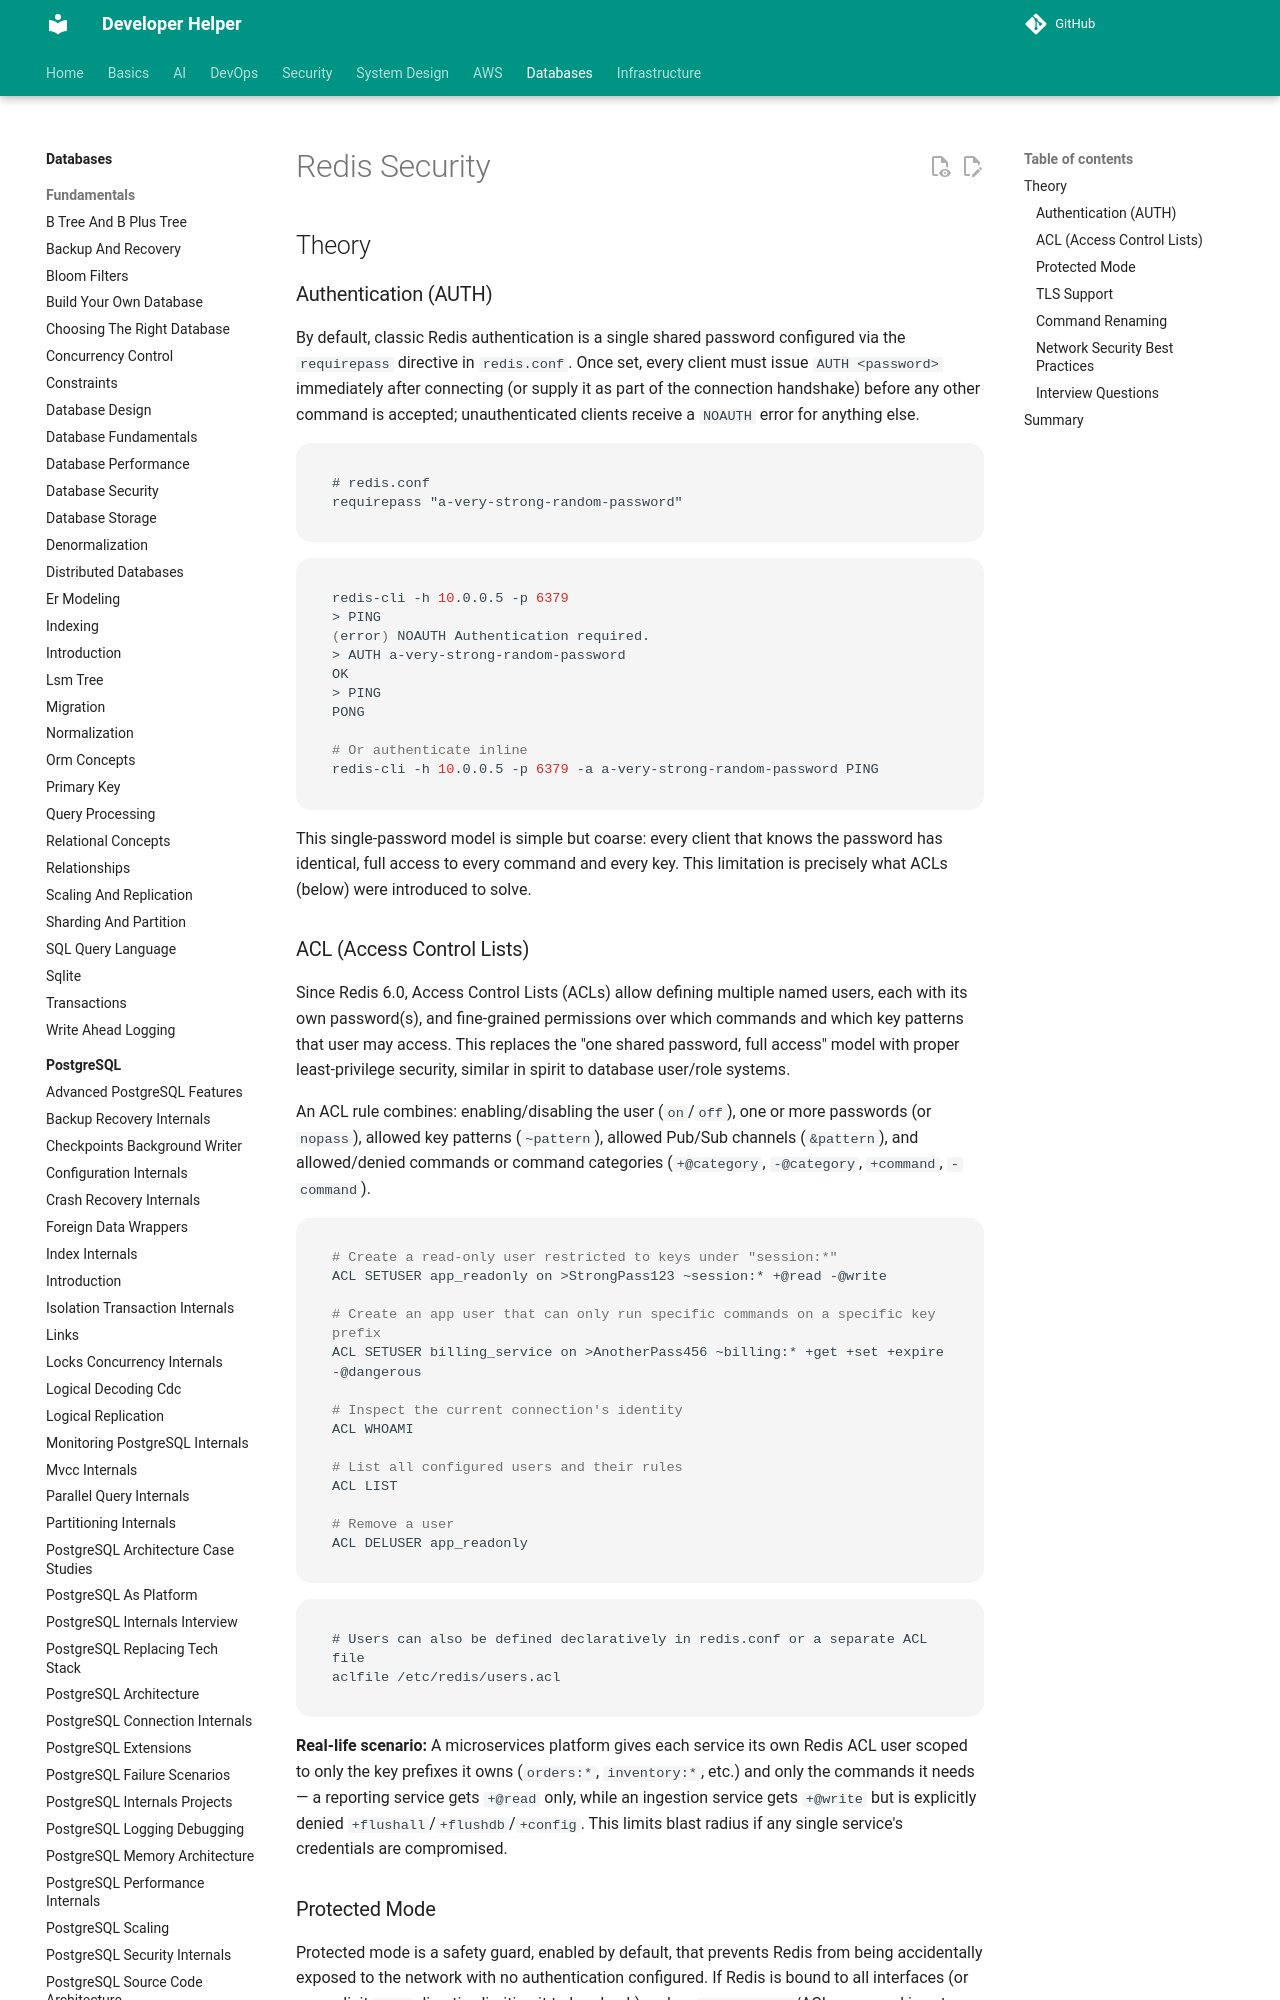

repository: abhishekghoshh/developer-helper · page: database/redis/security/index.html · generator: mkdocs

# Redis Security

## Theory

### Authentication (AUTH)

By default, classic Redis authentication is a single shared password configured via the `requirepass` directive in `redis.conf`. Once set, every client must issue `AUTH <password>` immediately after connecting (or supply it as part of the connection handshake) before any other command is accepted; unauthenticated clients receive a `NOAUTH` error for anything else.

```conf
# redis.conf
requirepass "a-very-strong-random-password"
```

```bash
redis-cli -h 10.0.0.5 -p 6379
> PING
(error) NOAUTH Authentication required.
> AUTH a-very-strong-random-password
OK
> PING
PONG

# Or authenticate inline
redis-cli -h 10.0.0.5 -p 6379 -a a-very-strong-random-password PING
```

This single-password model is simple but coarse: every client that knows the password has identical, full access to every command and every key. This limitation is precisely what ACLs (below) were introduced to solve.

### ACL (Access Control Lists)

Since Redis 6.0, Access Control Lists (ACLs) allow defining multiple named users, each with its own password(s), and fine-grained permissions over which commands and which key patterns that user may access. This replaces the "one shared password, full access" model with proper least-privilege security, similar in spirit to database user/role systems.

An ACL rule combines: enabling/disabling the user (`on`/`off`), one or more passwords (or `nopass`), allowed key patterns (`~pattern`), allowed Pub/Sub channels (`&pattern`), and allowed/denied commands or command categories (`+@category`, `-@category`, `+command`, `-command`).

```bash
# Create a read-only user restricted to keys under "session:*"
ACL SETUSER app_readonly on >StrongPass123 ~session:* +@read -@write

# Create an app user that can only run specific commands on a specific key prefix
ACL SETUSER billing_service on >AnotherPass456 ~billing:* +get +set +expire -@dangerous

# Inspect the current connection's identity
ACL WHOAMI

# List all configured users and their rules
ACL LIST

# Remove a user
ACL DELUSER app_readonly
```

```conf
# Users can also be defined declaratively in redis.conf or a separate ACL file
aclfile /etc/redis/users.acl
```

**Real-life scenario:** A microservices platform gives each service its own Redis ACL user scoped to only the key prefixes it owns (`orders:*`, `inventory:*`, etc.) and only the commands it needs — a reporting service gets `+@read` only, while an ingestion service gets `+@write` but is explicitly denied `+flushall`/`+flushdb`/`+config`. This limits blast radius if any single service's credentials are compromised.
